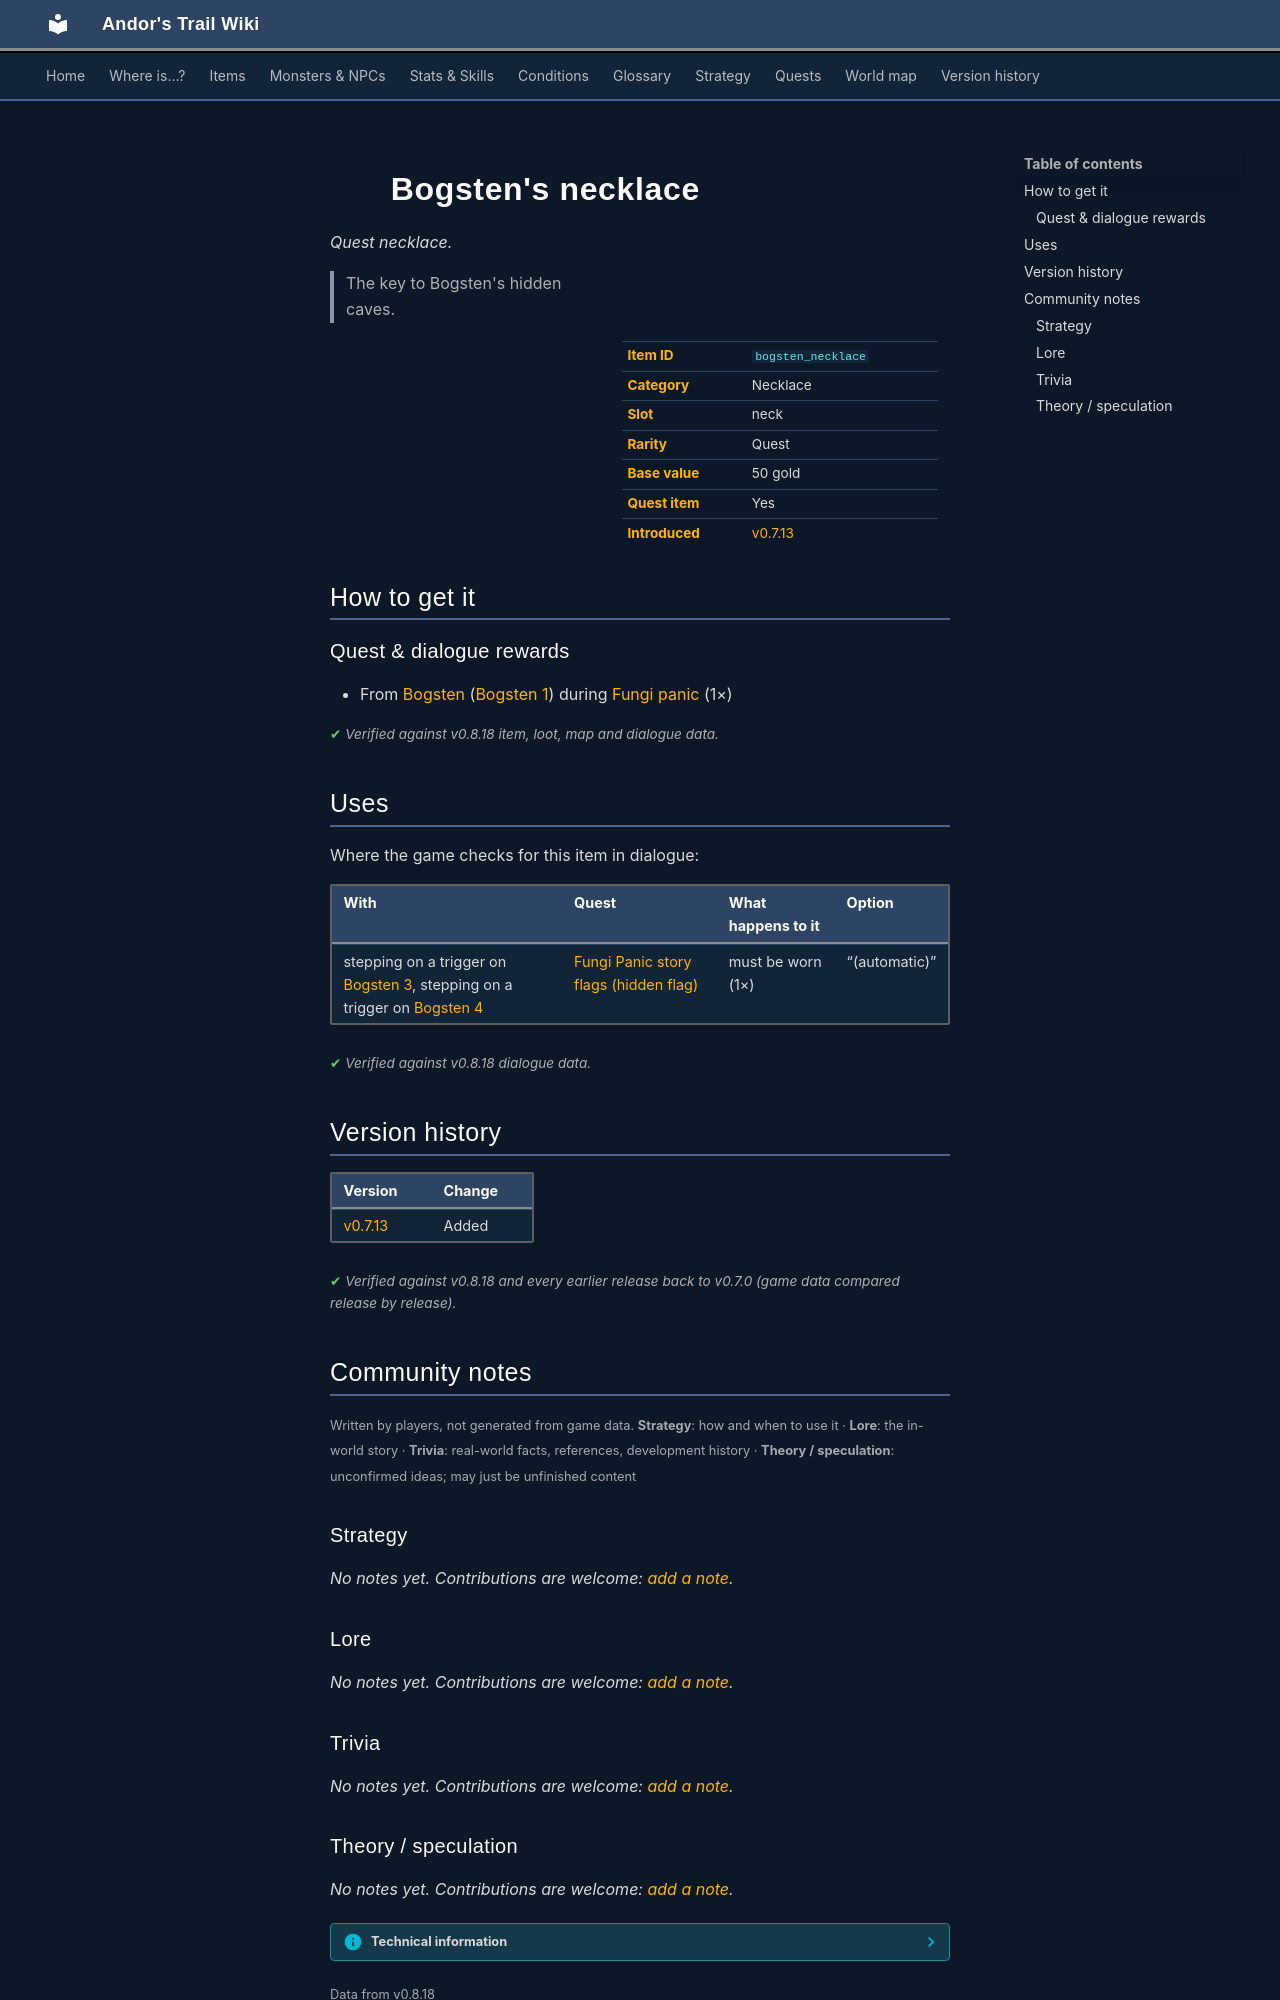

repository: asdfghjkl628/Andor-s-Trail-Wikiiii · page: items/bogsten_necklace/index.html · generator: mkdocs

---
description: "Bogsten's necklace is a quest necklace in Andor's Trail. How to get it: quests and dialogue. The key to Bogsten's hidden caves."
---

# ![](../assets/icons/items/items_necklaces_1_7.png){ .sprite } Bogsten's necklace

*Quest necklace.*

<div class="infobox" markdown>

<p class="ib-img"><img class="sprite" src="../../assets/icons/items/items_necklaces_1_7.png" alt=""></p>

| | |
|---|---|
| **Item ID** | `bogsten_necklace` |
| **Category** | Necklace |
| **Slot** | neck |
| **Rarity** | Quest |
| **Base value** | 50 gold |
| **Quest item** | Yes |
| **Introduced** | [v0.7.13](../versions/0.7.13.md) |

</div>

> The key to Bogsten's hidden caves.

## How to get it

### Quest & dialogue rewards

- From [Bogsten](../monsters/bogsten.md) ([Bogsten 1](../maps/bogsten1.md)) during [Fungi panic](../quests/fungi_panic.md#stage-60) (1×)


<p class="verified">Verified against v0.8.18 item, loot, map and dialogue data.</p>

## Uses

Where the game checks for this item in dialogue:

| With | Quest | What happens to it | Option |
|---|---|---|---|
| stepping on a trigger on [Bogsten 3](../maps/bogsten3.md), stepping on a trigger on [Bogsten 4](../maps/bogsten4.md) | [Fungi Panic story flags (hidden flag)](../quests/fungi_panic_nondisplayed.md#stage-60) | must be worn (1×) | “(automatic)” |

<p class="verified">Verified against v0.8.18 dialogue data.</p>


## Version history

| Version | Change |
|---|---|
| [v0.7.13](../versions/0.7.13.md) | Added |

<p class="verified">Verified against v0.8.18 and every earlier release back to v0.7.0 (game data compared release by release).</p>


## Community notes

<small>Written by players, not generated from game data. **Strategy**: how and when to use it · **Lore**: the in-world story · **Trivia**: real-world facts, references, development history · **Theory / speculation**: unconfirmed ideas; may just be unfinished content</small>

### Strategy

*No notes yet. Contributions are welcome: [add a note](https://github.com/asdfghjkl628/Andor-s-Trail-Wikiiii/new/main/notes/items?filename=bogsten_necklace.md&value=%23%23%20Strategy%0A%0A%3C%21--%20how%20and%20when%20to%20use%20it%20--%3E%0A%0A%23%23%20Lore%0A%0A%3C%21--%20the%20in-world%20story%20--%3E%0A%0A%23%23%20Trivia%0A%0A%3C%21--%20real-world%20facts%2C%20references%2C%20development%20history%20--%3E%0A%0A%23%23%20Theory%20/%20speculation%0A%0A%3C%21--%20unconfirmed%20ideas%3B%20may%20just%20be%20unfinished%20content%20--%3E%0A).*

### Lore

*No notes yet. Contributions are welcome: [add a note](https://github.com/asdfghjkl628/Andor-s-Trail-Wikiiii/new/main/notes/items?filename=bogsten_necklace.md&value=%23%23%20Strategy%0A%0A%3C%21--%20how%20and%20when%20to%20use%20it%20--%3E%0A%0A%23%23%20Lore%0A%0A%3C%21--%20the%20in-world%20story%20--%3E%0A%0A%23%23%20Trivia%0A%0A%3C%21--%20real-world%20facts%2C%20references%2C%20development%20history%20--%3E%0A%0A%23%23%20Theory%20/%20speculation%0A%0A%3C%21--%20unconfirmed%20ideas%3B%20may%20just%20be%20unfinished%20content%20--%3E%0A).*

### Trivia

*No notes yet. Contributions are welcome: [add a note](https://github.com/asdfghjkl628/Andor-s-Trail-Wikiiii/new/main/notes/items?filename=bogsten_necklace.md&value=%23%23%20Strategy%0A%0A%3C%21--%20how%20and%20when%20to%20use%20it%20--%3E%0A%0A%23%23%20Lore%0A%0A%3C%21--%20the%20in-world%20story%20--%3E%0A%0A%23%23%20Trivia%0A%0A%3C%21--%20real-world%20facts%2C%20references%2C%20development%20history%20--%3E%0A%0A%23%23%20Theory%20/%20speculation%0A%0A%3C%21--%20unconfirmed%20ideas%3B%20may%20just%20be%20unfinished%20content%20--%3E%0A).*
